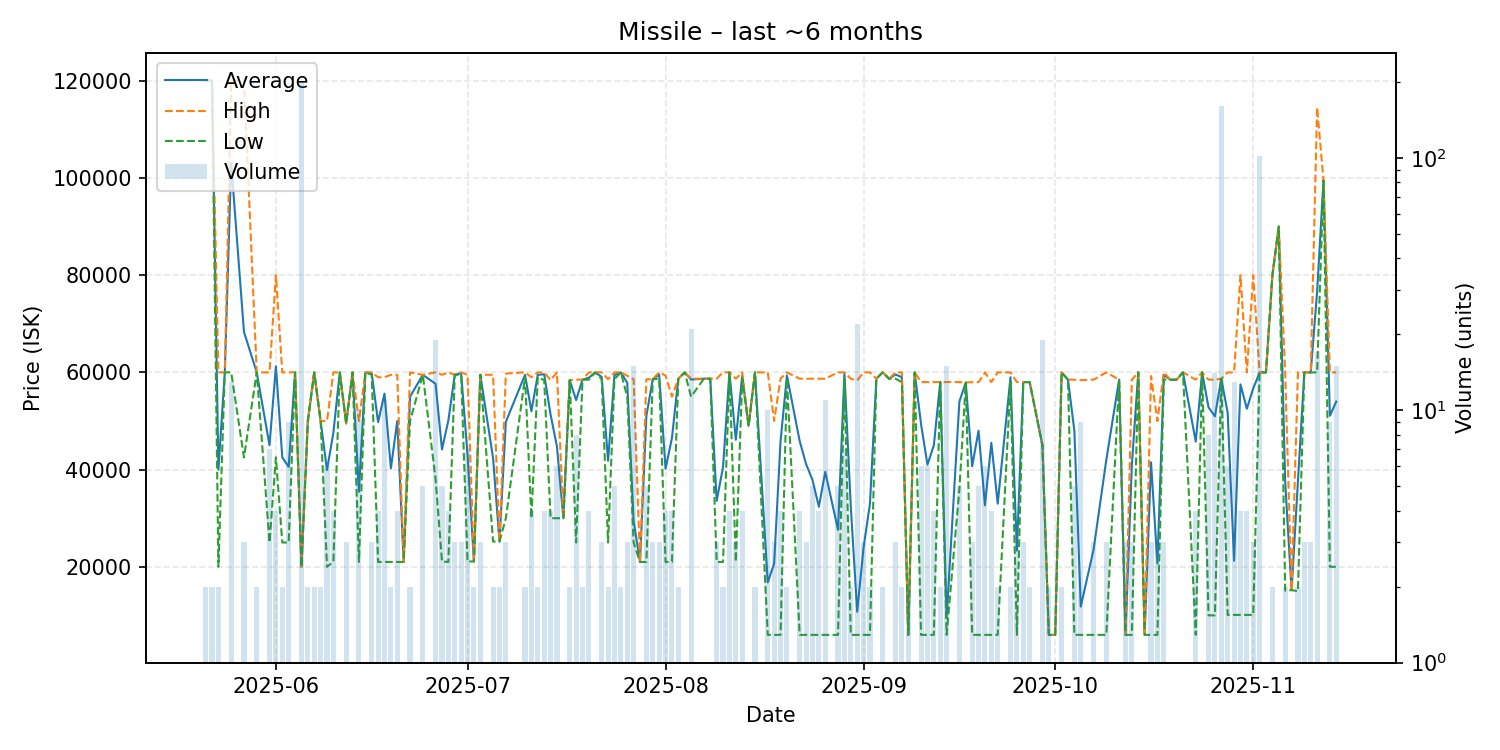

Data behind this chart, as committed beside it:
date, average, highest, lowest, order_count, volume
2025-05-21, 120000, 120000, 120000, 2, 2
2025-05-22, 120000, 120000, 120000, 2, 2
2025-05-23, 40005, 60000, 20010, 2, 2
2025-05-24, 60000, 60000, 60000, 1, 1
2025-05-25, 103078, 120000, 60000, 4, 13
2025-05-27, 68333, 120000, 42500, 3, 3
2025-05-29, 60000, 60000, 60000, 2, 2
2025-05-31, 45000, 60000, 25000, 4, 7
2025-06-01, 61252, 80000, 42505, 4, 4
2025-06-02, 42500, 60000, 25000, 2, 2
2025-06-03, 40556, 60000, 25000, 7, 9
2025-06-04, 60000, 60000, 60000, 1, 1
2025-06-05, 20010, 20010, 20010, 2, 200
2025-06-06, 49990, 49990, 49990, 2, 2
2025-06-07, 60000, 60000, 60000, 2, 2
2025-06-08, 49990, 49990, 49990, 2, 2
2025-06-09, 39915, 49990, 20010, 6, 6
2025-06-10, 47625, 60000, 21000, 4, 4
2025-06-11, 60000, 60000, 60000, 1, 1
2025-06-12, 49500, 49500, 49500, 3, 3
2025-06-13, 60000, 60000, 60000, 1, 1
2025-06-14, 35446, 49990, 21000, 8, 10
2025-06-15, 60000, 60000, 60000, 1, 1
2025-06-16, 59833, 60000, 59500, 3, 3
2025-06-17, 49750, 59000, 21000, 4, 4
2025-06-18, 55636, 59000, 21000, 3, 11
2025-06-19, 40250, 59500, 21000, 2, 2
2025-06-20, 50000, 59500, 21000, 4, 4
2025-06-21, 21000, 21000, 21000, 1, 1
2025-06-22, 55000, 60000, 50000, 2, 2
2025-06-24, 59500, 59500, 59500, 2, 5
2025-06-26, 57637, 60000, 38050, 4, 19
2025-06-27, 44140, 59500, 21100, 4, 5
2025-06-28, 50125, 60000, 21000, 4, 4
2025-06-29, 59500, 59500, 59500, 2, 3
2025-06-30, 59833, 60000, 59500, 3, 3
2025-07-01, 43043, 59500, 21100, 5, 7
2025-07-02, 21100, 21100, 21100, 2, 2
2025-07-03, 59500, 59500, 59500, 3, 3
2025-07-05, 42350, 59500, 25200, 2, 2
2025-07-06, 25200, 25200, 25200, 1, 2
2025-07-07, 49833, 59750, 30000, 3, 3
2025-07-10, 59500, 60000, 59000, 2, 2
2025-07-11, 52000, 59000, 30000, 4, 4
2025-07-12, 59500, 60000, 59000, 2, 2
2025-07-13, 59600, 60000, 58400, 4, 4
2025-07-14, 51300, 58400, 30000, 4, 4
2025-07-15, 44733, 60000, 30000, 4, 6
2025-07-16, 30000, 30000, 30000, 1, 1
2025-07-17, 58400, 58400, 58400, 2, 2
2025-07-18, 54300, 58500, 25000, 3, 8
2025-07-19, 58500, 58500, 58500, 2, 2
2025-07-20, 58900, 60000, 58500, 4, 4
2025-07-21, 60000, 60000, 60000, 1, 1
2025-07-22, 59067, 60000, 58600, 3, 3
2025-07-23, 41800, 58600, 25000, 2, 2
2025-07-24, 59440, 60000, 58600, 5, 5
2025-07-25, 60000, 60000, 60000, 2, 2
2025-07-26, 57867, 59300, 55000, 3, 3
2025-07-27, 29480, 58600, 25000, 3, 15
... 99 more rows
